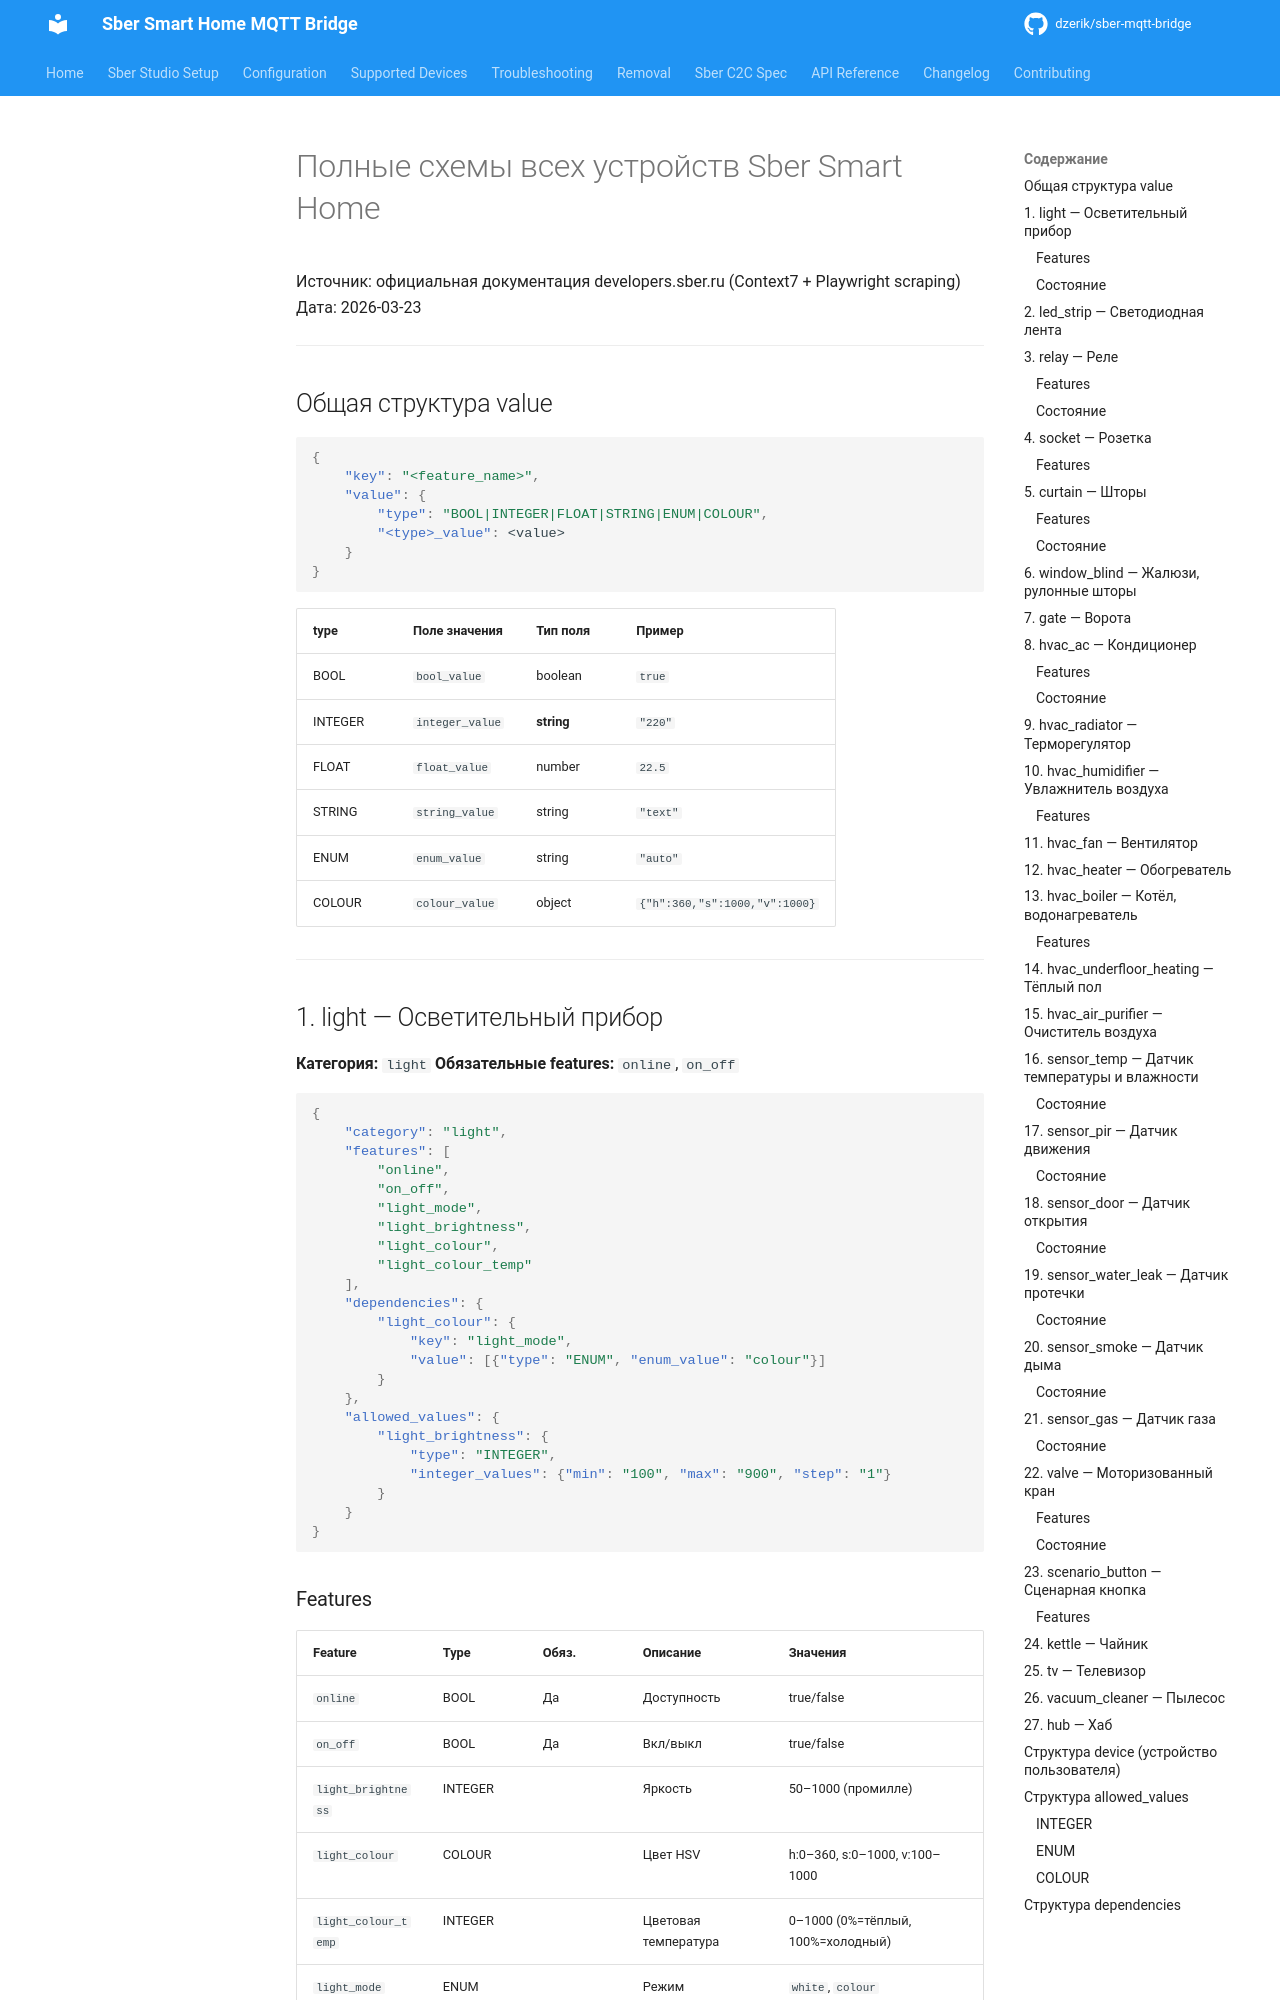

repository: dzerik/sber-mqtt-bridge · page: sber-api-reference/full-device-schemas/index.html · generator: mkdocs

# Полные схемы всех устройств Sber Smart Home

Источник: официальная документация developers.sber.ru (Context7 + Playwright scraping)
Дата: 2026-03-23

---

## Общая структура value

```json
{
    "key": "<feature_name>",
    "value": {
        "type": "BOOL|INTEGER|FLOAT|STRING|ENUM|COLOUR",
        "<type>_value": <value>
    }
}
```

| type | Поле значения | Тип поля | Пример |
|------|--------------|----------|--------|
| BOOL | `bool_value` | boolean | `true` |
| INTEGER | `integer_value` | **string** | `"220"` |
| FLOAT | `float_value` | number | `22.5` |
| STRING | `string_value` | string | `"text"` |
| ENUM | `enum_value` | string | `"auto"` |
| COLOUR | `colour_value` | object | `{"h":360,"s":1000,"v":1000}` |

---

## 1. light — Осветительный прибор

**Категория:** `light`
**Обязательные features:** `online`, `on_off`

```json
{
    "category": "light",
    "features": [
        "online",
        "on_off",
        "light_mode",
        "light_brightness",
        "light_colour",
        "light_colour_temp"
    ],
    "dependencies": {
        "light_colour": {
            "key": "light_mode",
            "value": [{"type": "ENUM", "enum_value": "colour"}]
        }
    },
    "allowed_values": {
        "light_brightness": {
            "type": "INTEGER",
            "integer_values": {"min": "100", "max": "900", "step": "1"}
        }
    }
}
```

### Features

| Feature | Type | Обяз. | Описание | Значения |
|---------|------|-------|----------|----------|
| `online` | BOOL | Да | Доступность | true/false |
| `on_off` | BOOL | Да | Вкл/выкл | true/false |
| `light_brightness` | INTEGER | | Яркость | 50–1000 (промилле) |
| `light_colour` | COLOUR | | Цвет HSV | h:0–360, s:0–1000, v:100–1000 |
| `light_colour_temp` | INTEGER | | Цветовая температура | 0–1000 (0%=тёплый, 100%=холодный) |
| `light_mode` | ENUM | | Режим | `white`, `colour` |
